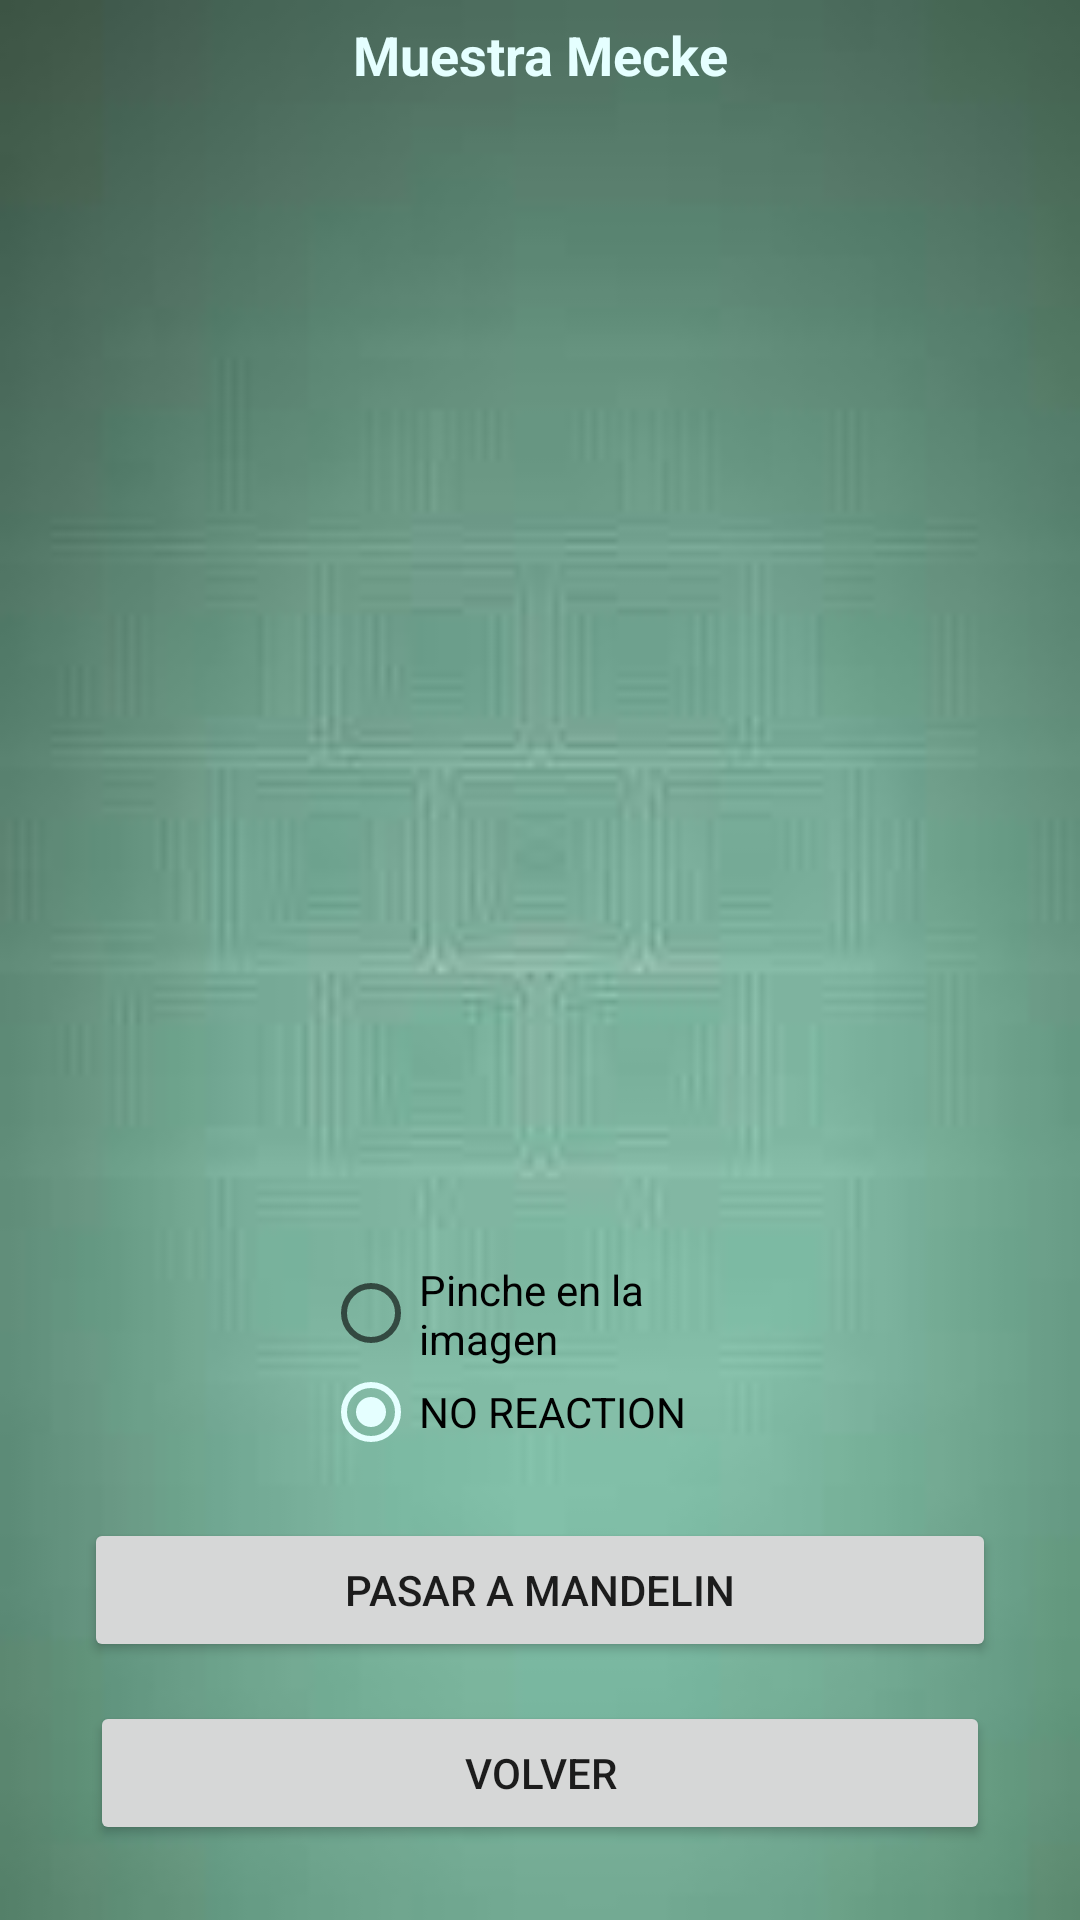

Write the Android layout XML for this screen, with the resource values it uses.
<!-- AndroidManifest.xml: application theme AppTheme -->
<!-- res/layout/activity_muestra_mecke.xml -->
<?xml version="1.0" encoding="utf-8"?>
<android.support.constraint.ConstraintLayout xmlns:android="http://schemas.android.com/apk/res/android"
    xmlns:app="http://schemas.android.com/apk/res-auto"
    xmlns:tools="http://schemas.android.com/tools"
    android:layout_width="match_parent"
    android:layout_height="match_parent"
    android:background="@drawable/fondo"
    android:orientation="vertical"
    tools:context=".MuestraMeckeActivity">

    <ImageView
        android:id="@+id/imagen_mecke"
        android:layout_width="350dp"
        android:layout_height="350dp"
        android:layout_marginStart="30dp"
        android:layout_marginEnd="30dp"
        android:layout_marginBottom="21dp"
        android:contentDescription="@string/todo"
        app:layout_constraintBottom_toTopOf="@+id/rg_mec"
        app:layout_constraintEnd_toEndOf="parent"
        app:layout_constraintStart_toStartOf="parent"
        app:layout_constraintTop_toBottomOf="@+id/tv_mecke" />
        

    <TextView
        android:id="@+id/tv_mecke"
        android:layout_width="wrap_content"
        android:layout_height="wrap_content"
        android:layout_marginTop="6dp"
        android:layout_marginBottom="19dp"
        android:text="@string/muestra_mecke"
        android:textAlignment="center"
        android:textColor="@color/primaryLightColor"
        android:textSize="18sp"
        android:textStyle="bold"
        app:layout_constraintBottom_toTopOf="@+id/imagen_mecke"
        app:layout_constraintEnd_toEndOf="parent"
        app:layout_constraintStart_toStartOf="parent"
        app:layout_constraintTop_toTopOf="parent" />

    <RadioGroup
        android:id="@+id/rg_mec"
        android:layout_width="145dp"
        android:layout_height="0dp"
        android:layout_marginBottom="20dp"
        app:layout_constraintBottom_toTopOf="@+id/btnMandelin"
        app:layout_constraintEnd_toEndOf="parent"
        app:layout_constraintStart_toStartOf="parent"
        app:layout_constraintTop_toBottomOf="@+id/imagen_mecke">

        <RadioButton
            android:id="@+id/meckeRGB"
            android:layout_width="wrap_content"
            android:layout_height="wrap_content"
            android:layout_weight="1"
            android:text="Pinche en la imagen" />

        <RadioButton
            android:id="@+id/mecke_nr"
            android:layout_width="wrap_content"
            android:layout_height="wrap_content"
            android:layout_weight="1"
            android:checked="true"
            android:text="@string/no_reaction" />

    </RadioGroup>

    <Button
        android:id="@+id/btnMandelin"
        android:layout_width="0dp"
        android:layout_height="wrap_content"
        android:layout_marginStart="28dp"
        android:layout_marginEnd="28dp"
        android:layout_marginBottom="13dp"
        android:text="@string/pasar_a_mandelin"
        app:layout_constraintBottom_toTopOf="@+id/btnMecVolver"
        app:layout_constraintEnd_toEndOf="parent"
        app:layout_constraintStart_toStartOf="parent"
        app:layout_constraintTop_toBottomOf="@+id/rg_mec" />

    <Button
        android:id="@+id/btnMecVolver"
        android:layout_width="0dp"
        android:layout_height="wrap_content"
        android:layout_marginStart="30dp"
        android:layout_marginEnd="30dp"
        android:layout_marginBottom="25dp"
        android:text="@string/volver"
        app:layout_constraintBottom_toBottomOf="parent"
        app:layout_constraintEnd_toEndOf="parent"
        app:layout_constraintStart_toStartOf="parent"
        app:layout_constraintTop_toBottomOf="@+id/btnMandelin" />

</android.support.constraint.ConstraintLayout>
<!-- resources referenced by this layout -->
<resources>
  <color name="primaryLightColor">#E5FFFF</color>
  <!-- drawable fondo: png bitmap (drawable, 2219 bytes) -->
  <string name="muestra_mecke">Muestra Mecke</string>
  <string name="no_reaction">NO REACTION</string>
  <string name="pasar_a_mandelin">Pasar a Mandelin</string>
  <string name="todo">TODO</string>
  <string name="volver">Volver</string>
  <style name="AppTheme" parent="Theme.AppCompat.Light.NoActionBar">
          
          <item name="colorPrimary">@color/primaryColor</item>
          <item name="colorPrimaryDark">@color/primaryDarkColor</item>
          <item name="colorAccent">@color/primaryLightColor</item>
  
      </style>
  <color name="primaryColor">#b2dfdb</color>
  <color name="primaryDarkColor">#82ada9</color>
</resources>
